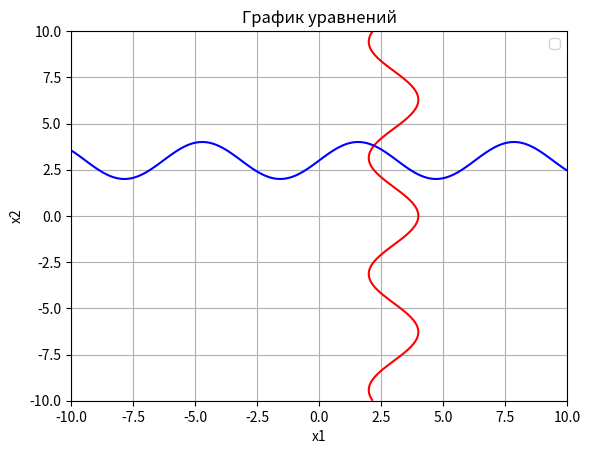

This chart was generated by the following Python code:
import numpy as np
import matplotlib.pyplot as plt

# Определение уравнений
def equation1(x1, x2, a):
    return x1 - np.cos(x2) - a

def equation2(x1, x2, a):
    return x2 - np.sin(x1) - a

# Значение параметра a
a = 3

# Создание сетки значений x1 и x2
x1 = np.linspace(-10, 10, 400)
x2 = np.linspace(-10, 10, 400)

# Создание сетки для уравнений
X1, X2 = np.meshgrid(x1, x2)
F1 = equation1(X1, X2, a)
F2 = equation2(X1, X2, a)

# Построение графика уравнения 1
plt.contour(X1, X2, F1, levels=[0], colors='r', label='x1 - cos(x2) - a = 0')

# Построение графика уравнения 2
plt.contour(X1, X2, F2, levels=[0], colors='b', label='x2 - sin(x1) - a = 0')

# Настройка графика
plt.xlabel('x1')
plt.ylabel('x2')
plt.title('График уравнений')
plt.legend()
plt.grid(True)
plt.show()
